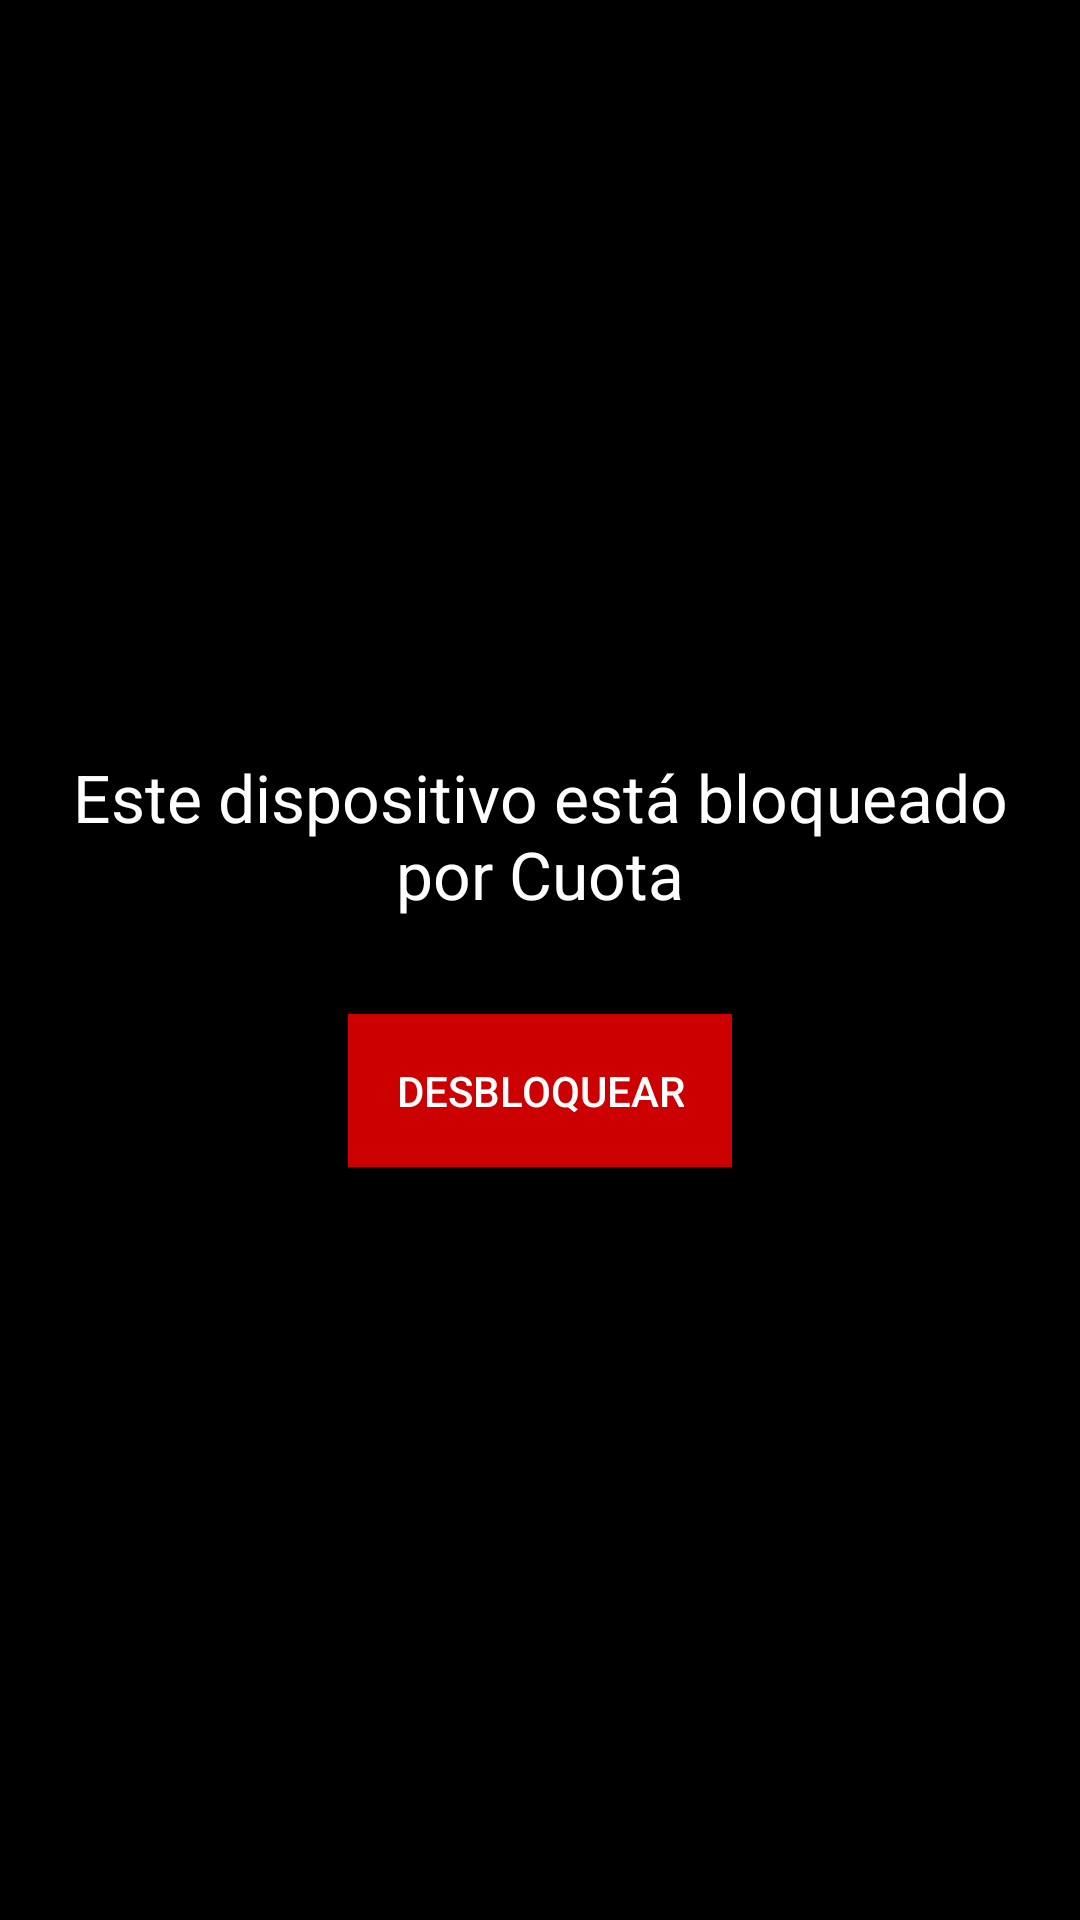

Here is an Android app screen rendered from its layout file. Give the layout XML and the strings, colors and styles it references.
<!-- AndroidManifest.xml: application theme AppTheme -->
<!-- res/layout/activity_lock.xml -->
<LinearLayout xmlns:android="http://schemas.android.com/apk/res/android"
    android:layout_width="match_parent"
    android:layout_height="match_parent"
    android:orientation="vertical"
    android:background="#000000"
    android:gravity="center"
    android:padding="24dp">

    <TextView
        android:id="@+id/lock_message"
        android:text="Este dispositivo está bloqueado por Cuota"
        android:textColor="#FFFFFF"
        android:textSize="22sp"
        android:gravity="center"
        android:layout_marginBottom="32dp"
        android:layout_width="match_parent"
        android:layout_height="wrap_content" />

    <Button
        android:id="@+id/unlock_button"
        android:layout_width="wrap_content"
        android:layout_height="wrap_content"
        android:text="Desbloquear"
        android:textAllCaps="true"
        android:background="@android:color/holo_red_dark"
        android:textColor="#FFFFFF"
        android:padding="16dp" />
</LinearLayout>
<!-- resources referenced by this layout -->
<resources>
  <style name="AppTheme" parent="Theme.AppCompat.DayNight.NoActionBar">
          
          <item name="android:editTextBackground">@drawable/rn_edit_text_material</item>
      </style>
</resources>
